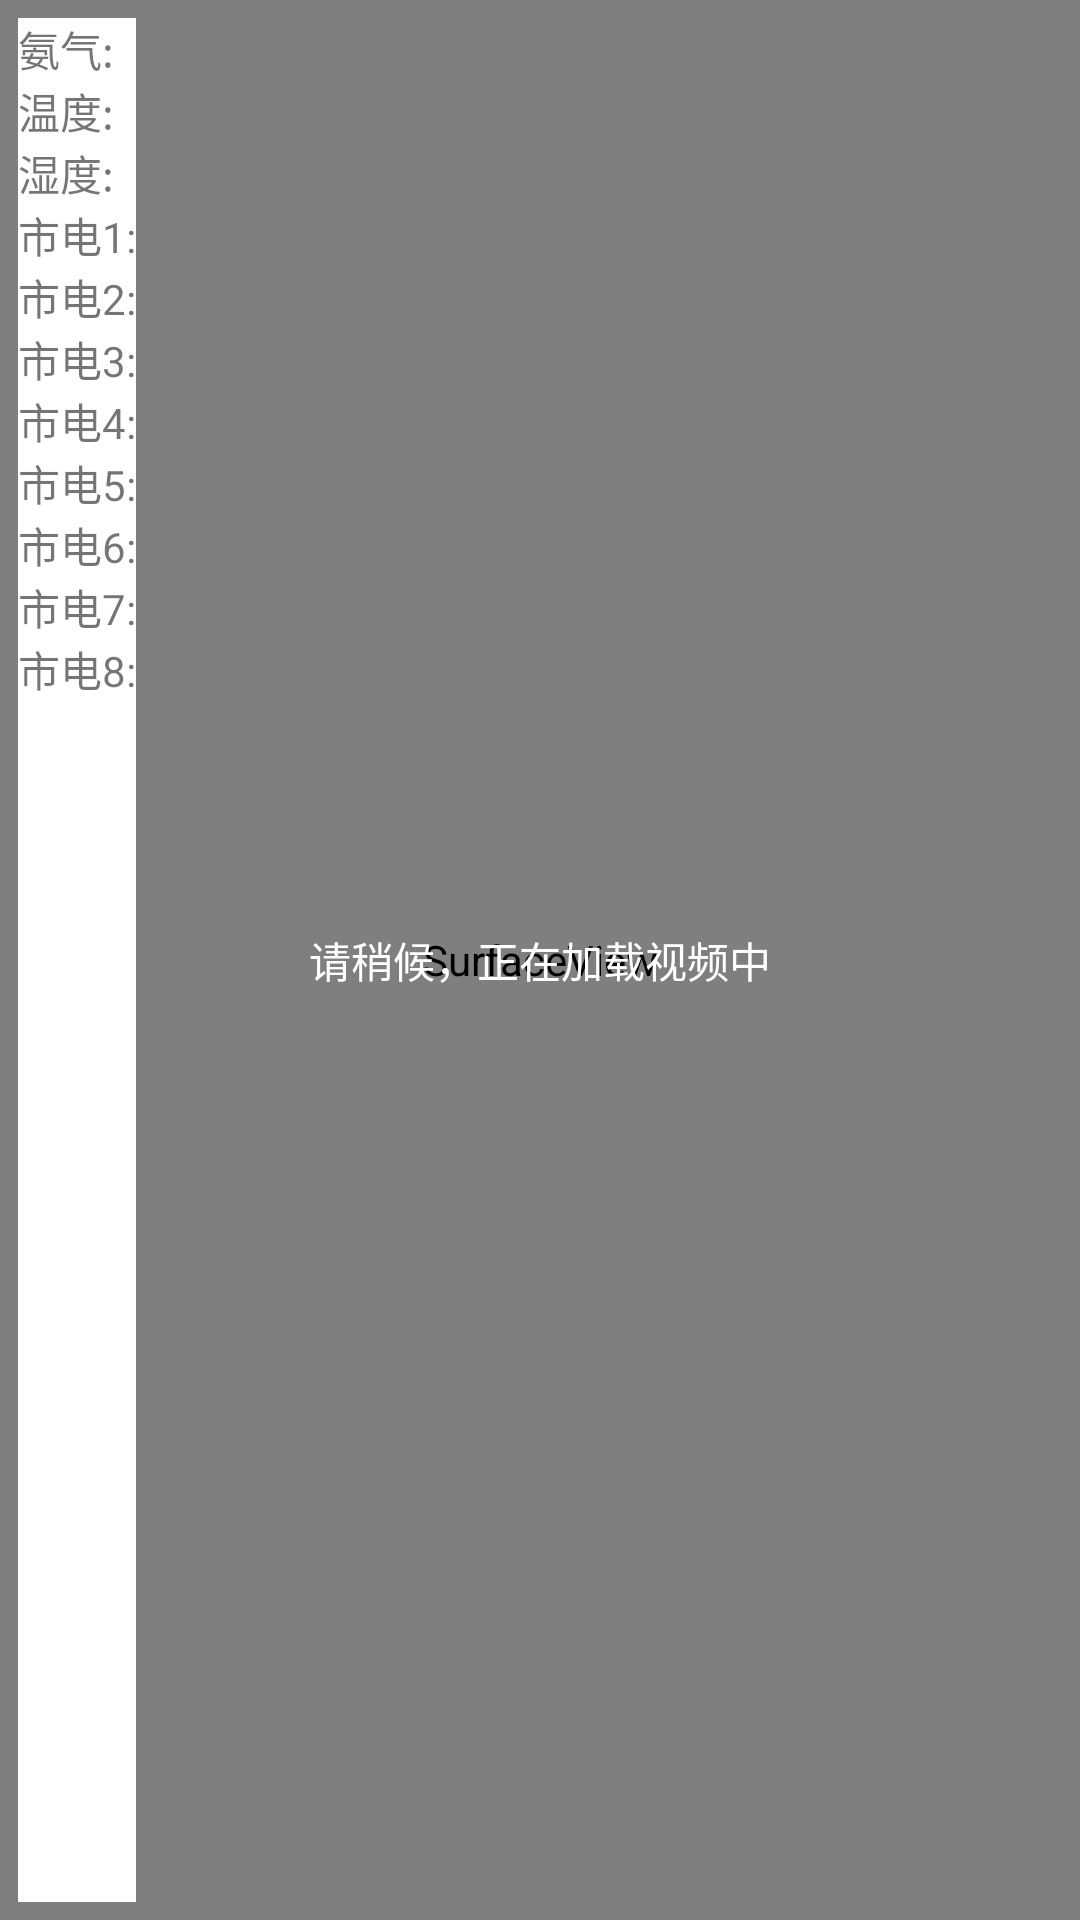

This screen was rendered from an Android layout file. Write that file and the resources it references.
<!-- AndroidManifest.xml: application theme AppTheme -->
<!-- res/layout/activity_screen.xml -->
<?xml version="1.0" encoding="utf-8"?>
<FrameLayout xmlns:android="http://schemas.android.com/apk/res/android"
    android:layout_width="match_parent"
    android:layout_height="match_parent">

    <SurfaceView
        android:id="@+id/sv_player"
        android:layout_width="match_parent"
        android:layout_height="match_parent"
        android:background="#0000ff00" />

    <LinearLayout
        android:id="@+id/ll_loading"
        android:layout_width="wrap_content"
        android:layout_height="wrap_content"
        android:layout_gravity="center"
        android:orientation="vertical">

        <ProgressBar
            android:layout_width="wrap_content"
            android:layout_height="wrap_content"
            android:layout_gravity="center"
            android:indeterminateDrawable="@drawable/loading_big" />

        <TextView
            android:layout_width="wrap_content"
            android:layout_height="wrap_content"
            android:layout_gravity="center"
            android:text="请稍候，正在加载视频中"
            android:textColor="@color/white"
            android:id="@+id/textView" />
    </LinearLayout>

    <LinearLayout
        android:id="@+id/ll_error"
        android:layout_width="wrap_content"
        android:layout_height="wrap_content"
        android:layout_gravity="center"
        android:orientation="vertical"
        android:visibility="gone">

        <ImageView
            android:layout_width="40dp"
            android:layout_height="40dp"
            android:layout_gravity="center"
            android:src="@mipmap/ic_error_page" />

        <TextView
            android:layout_width="wrap_content"
            android:layout_height="wrap_content"
            android:layout_gravity="center"
            android:text="网络异常"
            android:textColor="@color/white" />
    </LinearLayout>

    <LinearLayout
        android:id="@+id/ll_video_true_time_data"
        android:layout_width="wrap_content"
        android:layout_height="match_parent"
        android:layout_margin="6dp"
        android:background="@color/white"
        android:orientation="vertical">

        <TextView
            android:layout_width="wrap_content"
            android:layout_height="wrap_content"
            android:text="氨气:" />

        <TextView
            android:layout_width="wrap_content"
            android:layout_height="wrap_content"
            android:text="温度:" />

        <TextView
            android:layout_width="wrap_content"
            android:layout_height="wrap_content"
            android:text="湿度:" />

        <TextView
            android:layout_width="wrap_content"
            android:layout_height="wrap_content"
            android:text="市电1:" />

        <TextView
            android:layout_width="wrap_content"
            android:layout_height="wrap_content"
            android:text="市电2:" />

        <TextView
            android:layout_width="wrap_content"
            android:layout_height="wrap_content"
            android:text="市电3:" />

        <TextView
            android:layout_width="wrap_content"
            android:layout_height="wrap_content"
            android:text="市电4:" />

        <TextView
            android:layout_width="wrap_content"
            android:layout_height="wrap_content"
            android:text="市电5:" />

        <TextView
            android:layout_width="wrap_content"
            android:layout_height="wrap_content"
            android:text="市电6:" />

        <TextView
            android:layout_width="wrap_content"
            android:layout_height="wrap_content"
            android:text="市电7:" />

        <TextView
            android:layout_width="wrap_content"
            android:layout_height="wrap_content"
            android:text="市电8:" />
    </LinearLayout>

</FrameLayout>
<!-- resources referenced by this layout -->
<resources>
  <color name="white">#FFFFFF</color>
  <style name="AppTheme" parent="Theme.AppCompat.Light.NoActionBar">
          
          <item name="colorPrimary">@color/colorPrimary</item>
          <item name="colorPrimaryDark">@color/colorPrimaryDark</item>
          <item name="colorAccent">@color/colorAccent</item>
      </style>
  <color name="colorPrimary">#3EABD6</color>
  <color name="colorPrimaryDark">#2C9DC9</color>
  <color name="colorAccent">#FF4081</color>
</resources>
